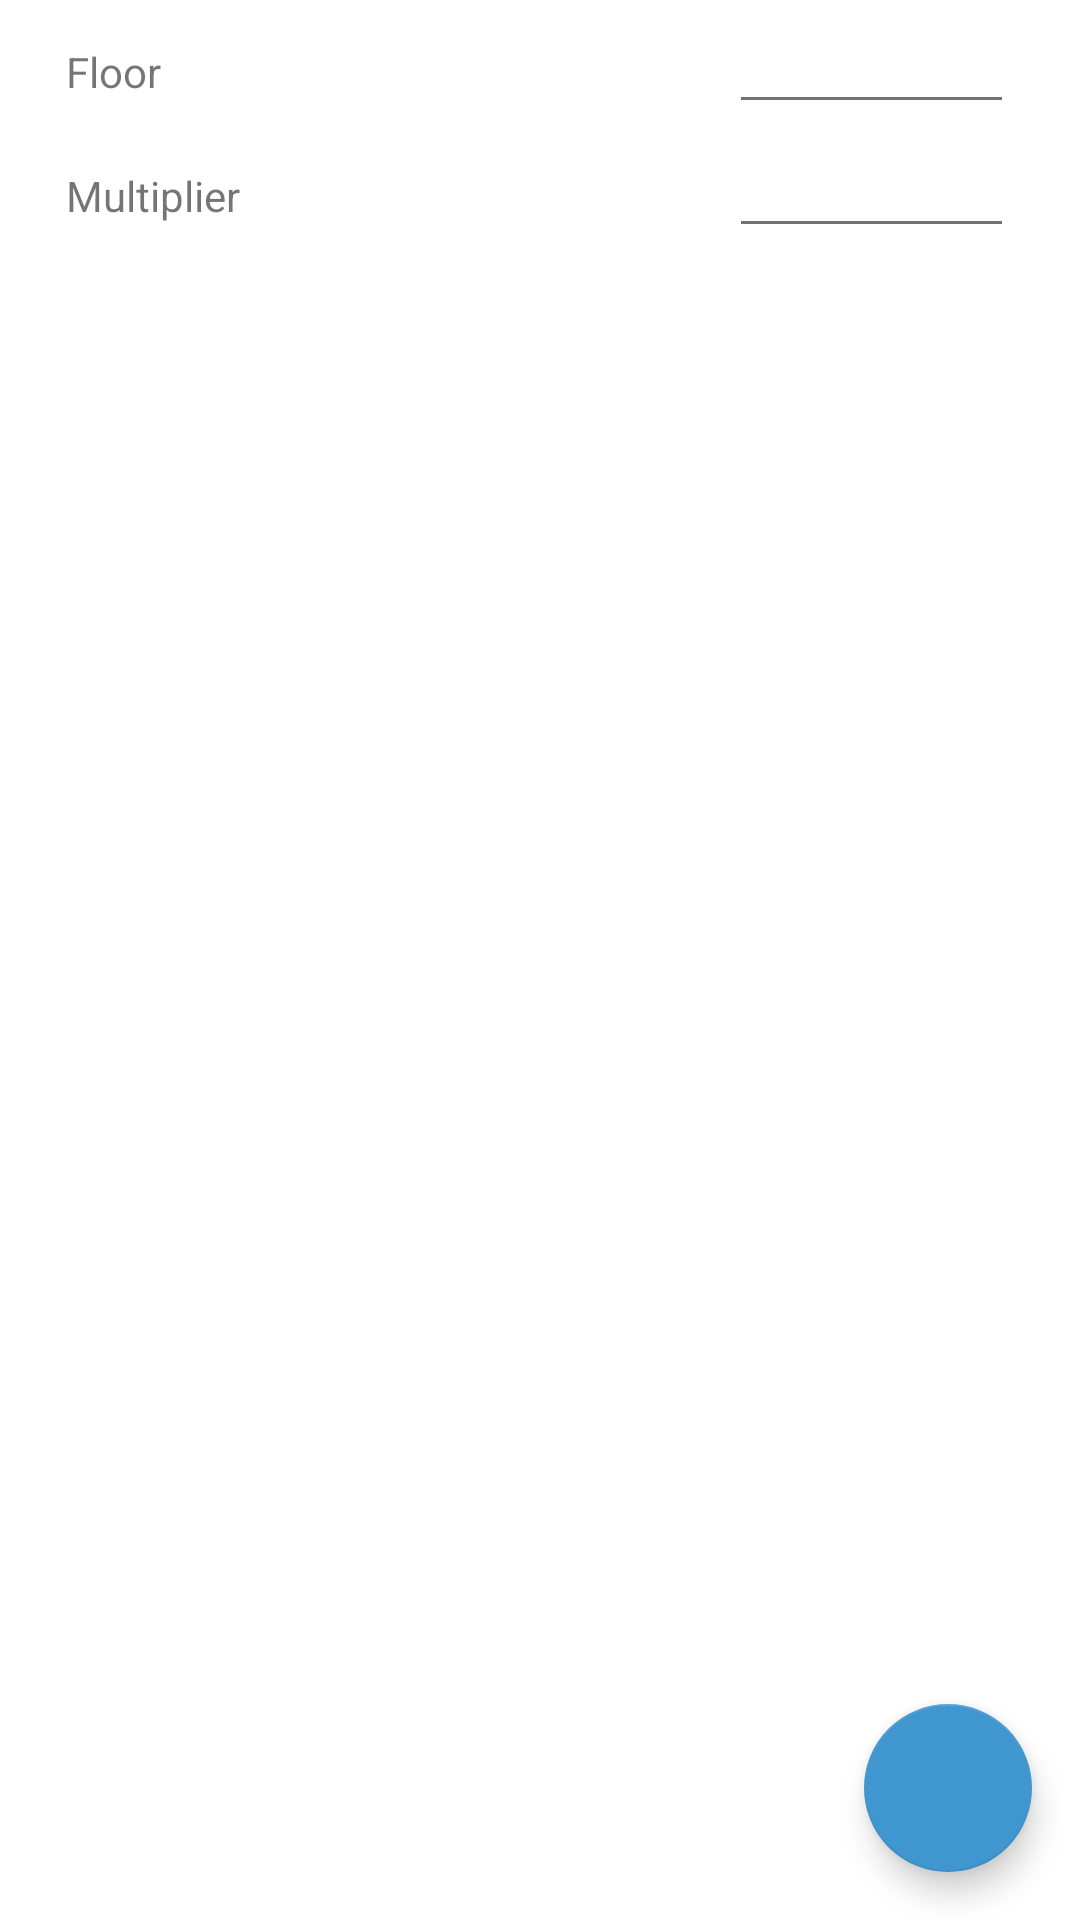

Layout XML and referenced resources for this Android screen:
<!-- AndroidManifest.xml: application theme PortfolioRebalancing -->
<!-- res/layout/cppi_fragment.xml -->
<?xml version="1.0" encoding="utf-8"?>
<android.support.design.widget.CoordinatorLayout
    xmlns:android="http://schemas.android.com/apk/res/android"
    android:id="@+id/main_content"
    xmlns:app="http://schemas.android.com/apk/res-auto"
    android:layout_width="match_parent"
    android:layout_height="match_parent"
    android:background="@color/stock_item_background">

    <LinearLayout
        android:id="@+id/input_data"
        android:layout_width="match_parent"
        android:layout_height="match_parent"
        android:orientation="vertical"
        android:paddingLeft="12dp"
        android:paddingRight="12dp" >

        <LinearLayout
            android:layout_width="match_parent"
            android:layout_height="wrap_content"
            android:layout_marginLeft="10dp"
            android:layout_marginRight="10dp"
            android:orientation="horizontal">

            <TextView
                android:layout_weight="0.7"
                android:layout_width="0dp"
                android:layout_height="wrap_content"
                android:text="Floor"
                android:id="@+id/cppi_floor" />

            <EditText
                android:layout_weight="0.3"
                android:layout_width="0dp"
                android:layout_height="wrap_content"
                android:inputType="numberDecimal"
                android:id="@+id/cppi_floor_input">
            </EditText>

        </LinearLayout>

        <LinearLayout
            android:layout_width="match_parent"
            android:layout_height="wrap_content"
            android:layout_marginLeft="10dp"
            android:layout_marginRight="10dp"
            android:orientation="horizontal">

            <TextView
                android:layout_weight="0.7"
                android:layout_width="0dp"
                android:layout_height="wrap_content"
                android:text="Multiplier"
                android:id="@+id/cppi_multiplier" />

            <EditText
                android:layout_weight="0.3"
                android:layout_width="0dp"
                android:layout_height="wrap_content"
                android:inputType="numberDecimal"
                android:id="@+id/cppi_multiplier_input">
            </EditText>

        </LinearLayout>
    </LinearLayout>

    <android.support.design.widget.FloatingActionButton
        android:id="@+id/next_button"
        android:layout_width="wrap_content"
        android:layout_height="wrap_content"
        app:fabSize="normal"
        app:rippleColor="@color/white"
        android:layout_marginLeft="16dp"
        android:layout_marginTop="16dp"
        android:layout_marginBottom="16dp"
        android:layout_marginRight="16dp"
        android:src="@drawable/next_arrow"
        app:layout_anchor="@id/input_data"
        app:layout_anchorGravity="bottom|right"/>
</android.support.design.widget.CoordinatorLayout>
<!-- resources referenced by this layout -->
<resources>
  <color name="stock_item_background">#ffffff</color>
  <color name="white">#FFFFFF</color>
  <style name="PortfolioRebalancing" parent="AppTheme">
          <item name="colorPrimary">@color/light_blue</item>
          <item name="colorPrimaryDark">@color/medium_blue</item>
          <item name="colorAccent">@color/light_blue</item>
          <item name="android:colorBackground">@color/stock_item_background</item>
  
          <item name="editTextStyle">@style/EditText</item>
          <item name="android:editTextStyle">@style/EditText</item>
  
          <item name="android:windowSoftInputMode">adjustPan</item>
  
          <item name="preferenceTheme">@style/PreferenceThemeOverlay.v14.Material</item>
          <item name="alertDialogTheme">@style/AppAlertDialog</item>
      </style>
  <style name="AppTheme" parent="AppTheme.Base" />
  <color name="light_blue">#4096cf</color>
  <color name="medium_blue">#34729b</color>
  <style name="EditText" parent="@android:style/Widget.EditText">
          <item name="android:imeOptions">actionDone</item>
          <item name="android:singleLine">true</item>
      </style>
  <style name="AppAlertDialog" parent="Theme.AppCompat.DayNight.Dialog.Alert">
          <item name="colorAccent">@color/light_blue</item>
      </style>
  <style name="AppTheme.Base" parent="Theme.AppCompat.Light.DarkActionBar">
          <item name="colorPrimary">@color/primary_color</item>
          <item name="colorPrimaryDark">@color/dark_primary_color</item>
          <item name="colorAccent">@color/accent_color</item>
          <item name="android:colorBackground">@color/white</item>
          <item name="android:textColorPrimary">@color/primary_text_color</item>
          <item name="android:textColorSecondary">@color/secondary_text_color</item>
      </style>
  <color name="primary_color">#009688</color>
  <color name="dark_primary_color">#00796B</color>
  <color name="accent_color">#9E9E9E</color>
  <color name="primary_text_color">#212121</color>
  <color name="secondary_text_color">#727272</color>
</resources>
